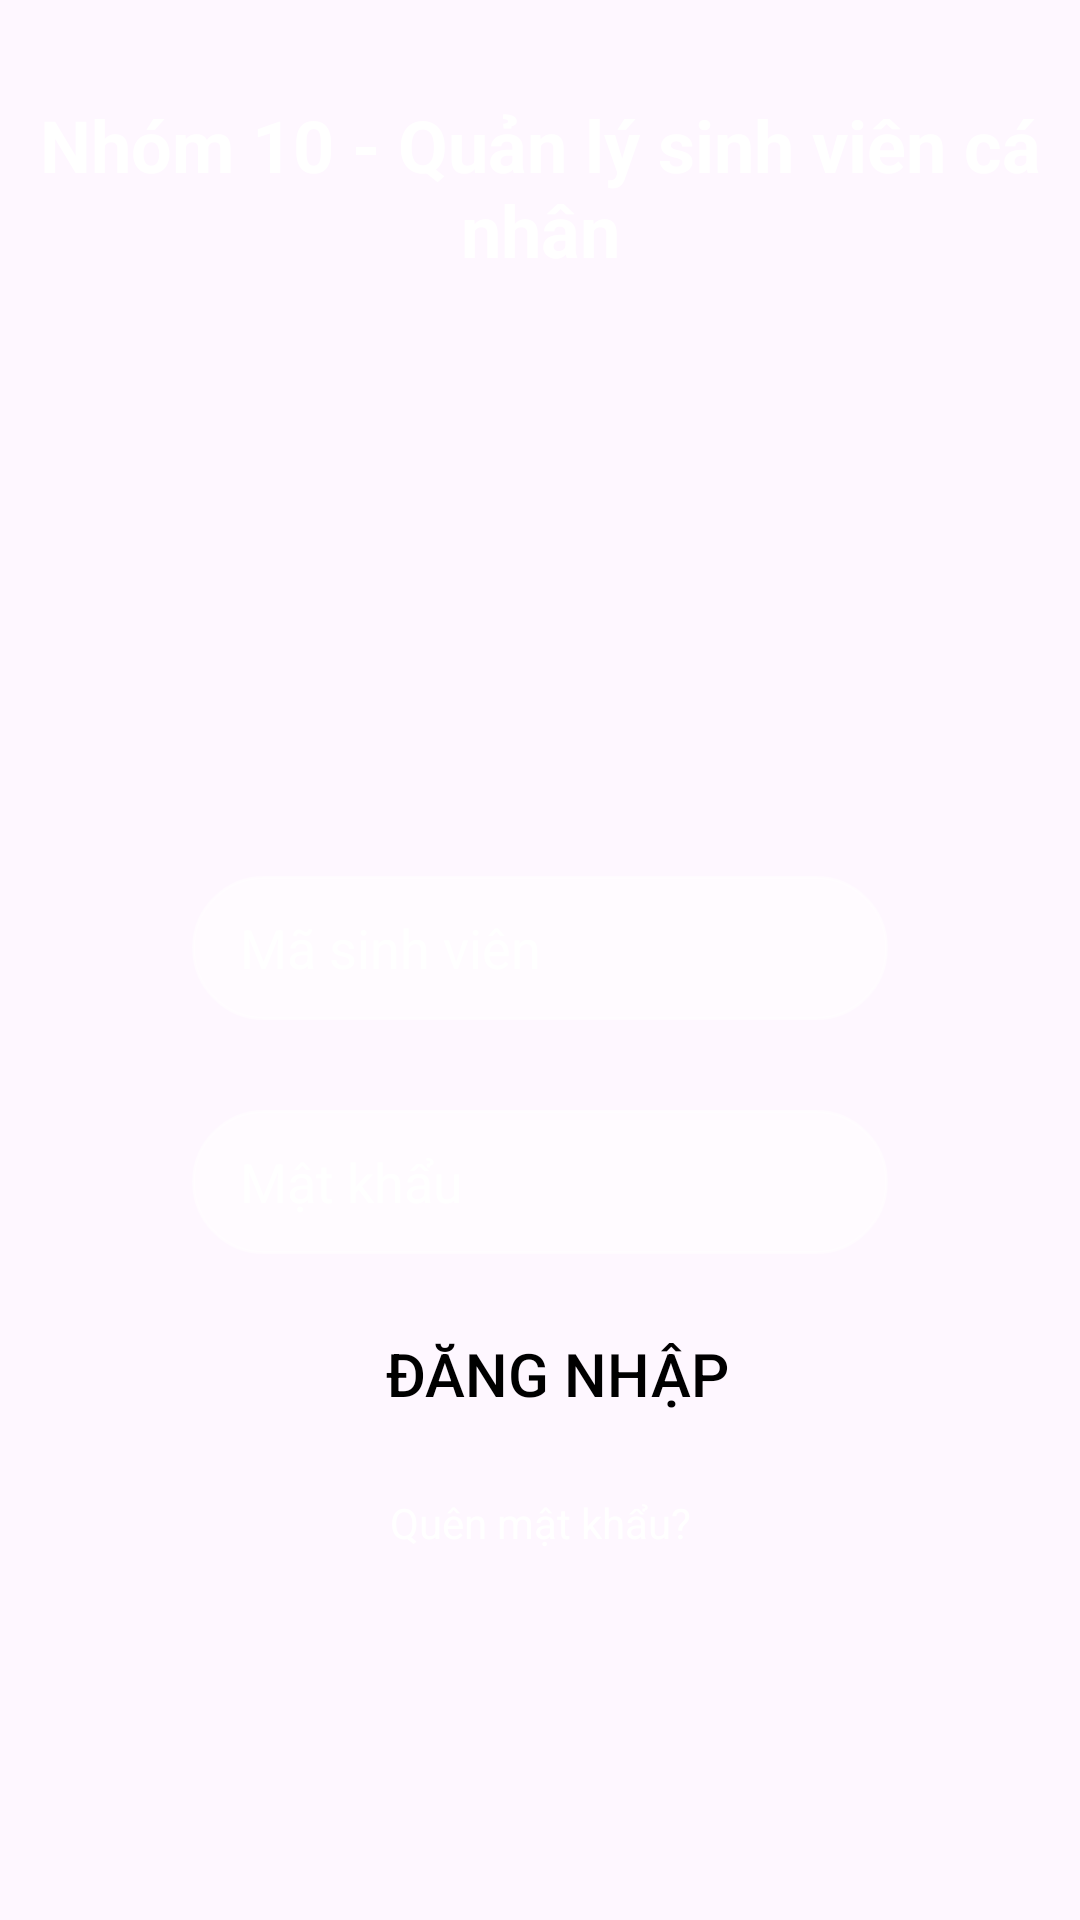

This screen was rendered from an Android layout file. Write that file and the resources it references.
<!-- AndroidManifest.xml: application theme Theme.Tuan1 -->
<!-- res/layout/activity_login.xml -->
<?xml version="1.0" encoding="utf-8"?>
<androidx.constraintlayout.widget.ConstraintLayout xmlns:android="http://schemas.android.com/apk/res/android"
    xmlns:app="http://schemas.android.com/apk/res-auto"
    xmlns:tools="http://schemas.android.com/tools"
    android:id="@+id/main"
    android:layout_width="match_parent"
    android:layout_height="match_parent"
    android:background="@drawable/back_login"
    tools:context=".Login">
    <TextView
        android:id="@+id/tvTitle"
        android:layout_width="0dp"
        android:layout_height="wrap_content"
        android:text="Nhóm 10 - Quản lý sinh viên cá nhân"
        android:textSize="24sp"
        android:textColor="@color/white"
        android:textStyle="bold"
        android:gravity="center"
        android:layout_marginTop="32dp"
        app:layout_constraintTop_toTopOf="parent"
        app:layout_constraintStart_toStartOf="parent"
        app:layout_constraintEnd_toEndOf="parent"/>
    <EditText
        android:id="@+id/masv"
        android:layout_width="match_parent"
        android:layout_height="48dp"
        android:layout_marginStart="64dp"
        android:layout_marginTop="292dp"
        android:layout_marginEnd="64dp"
        android:background="@drawable/edit_bg_login"
        android:backgroundTint="@null"
        android:hint="Mã sinh viên"
        android:textColor="@color/white"
        android:inputType="text"
        android:paddingStart="16dp"
        android:textColorHint="@color/white"
        app:layout_constraintEnd_toEndOf="parent"
        app:layout_constraintStart_toStartOf="parent"
        app:layout_constraintTop_toTopOf="parent" />

    <EditText
        android:id="@+id/password"
        android:layout_width="match_parent"
        android:layout_height="48dp"
        android:layout_marginStart="64dp"
        android:layout_marginTop="30dp"
        android:layout_marginEnd="64dp"
        android:background="@drawable/edit_bg_login"
        android:backgroundTint="@null"
        android:hint="Mật khẩu"
        android:paddingStart="16dp"
        android:inputType="textPassword"
        android:textColor="@color/white"
        android:textColorHint="@color/white"
        app:layout_constraintEnd_toEndOf="parent"
        app:layout_constraintHorizontal_bias="1.0"
        app:layout_constraintStart_toStartOf="parent"
        app:layout_constraintTop_toBottomOf="@id/masv" />

    <Button
        android:id="@+id/btnLogin"
        android:layout_width="301dp"
        android:layout_height="48dp"
        android:layout_marginStart="64dp"
        android:layout_marginTop="16dp"
        android:layout_marginEnd="64dp"
        android:background="@drawable/btn_login"
        android:text="Đăng nhập"
        android:textSize="20dp"
        app:backgroundTint="@null"
        android:textColor="@color/black"
        app:layout_constraintEnd_toEndOf="parent"
        app:layout_constraintHorizontal_bias="0.418"
        app:layout_constraintStart_toStartOf="parent"
        app:layout_constraintTop_toBottomOf="@+id/password" />
    <TextView
        android:id="@+id/tvQuenMK"
        android:layout_width="wrap_content"
        android:layout_height="wrap_content"
        android:text="Quên mật khẩu?"
        android:textColor="@color/white"
        android:textSize="14sp"
        android:layout_marginTop="16dp"
        android:clickable="true"
        android:focusable="true"
        app:layout_constraintTop_toBottomOf="@id/btnLogin"
        app:layout_constraintEnd_toEndOf="parent"
        app:layout_constraintStart_toStartOf="parent"/>

</androidx.constraintlayout.widget.ConstraintLayout>
<!-- resources referenced by this layout -->
<resources>
  <color name="black">#FF000000</color>
  <color name="white">#FFFFFFFF</color>
  <!-- drawable edit_bg_login (drawable) -->
  <?xml version="1.0" encoding="utf-8"?>
  <shape xmlns:android="http://schemas.android.com/apk/res/android"
      android:shape="rectangle">
  
      
      <solid android:color="#66FFFFFF" />
  
      
      <stroke
          android:width="1dp"
          android:color="#66FFFFFF" />
  
      
      <corners android:radius="50dp" />
  
  </shape>
  <style name="Theme.Tuan1" parent="Theme.Material3.DayNight.NoActionBar" />
</resources>
